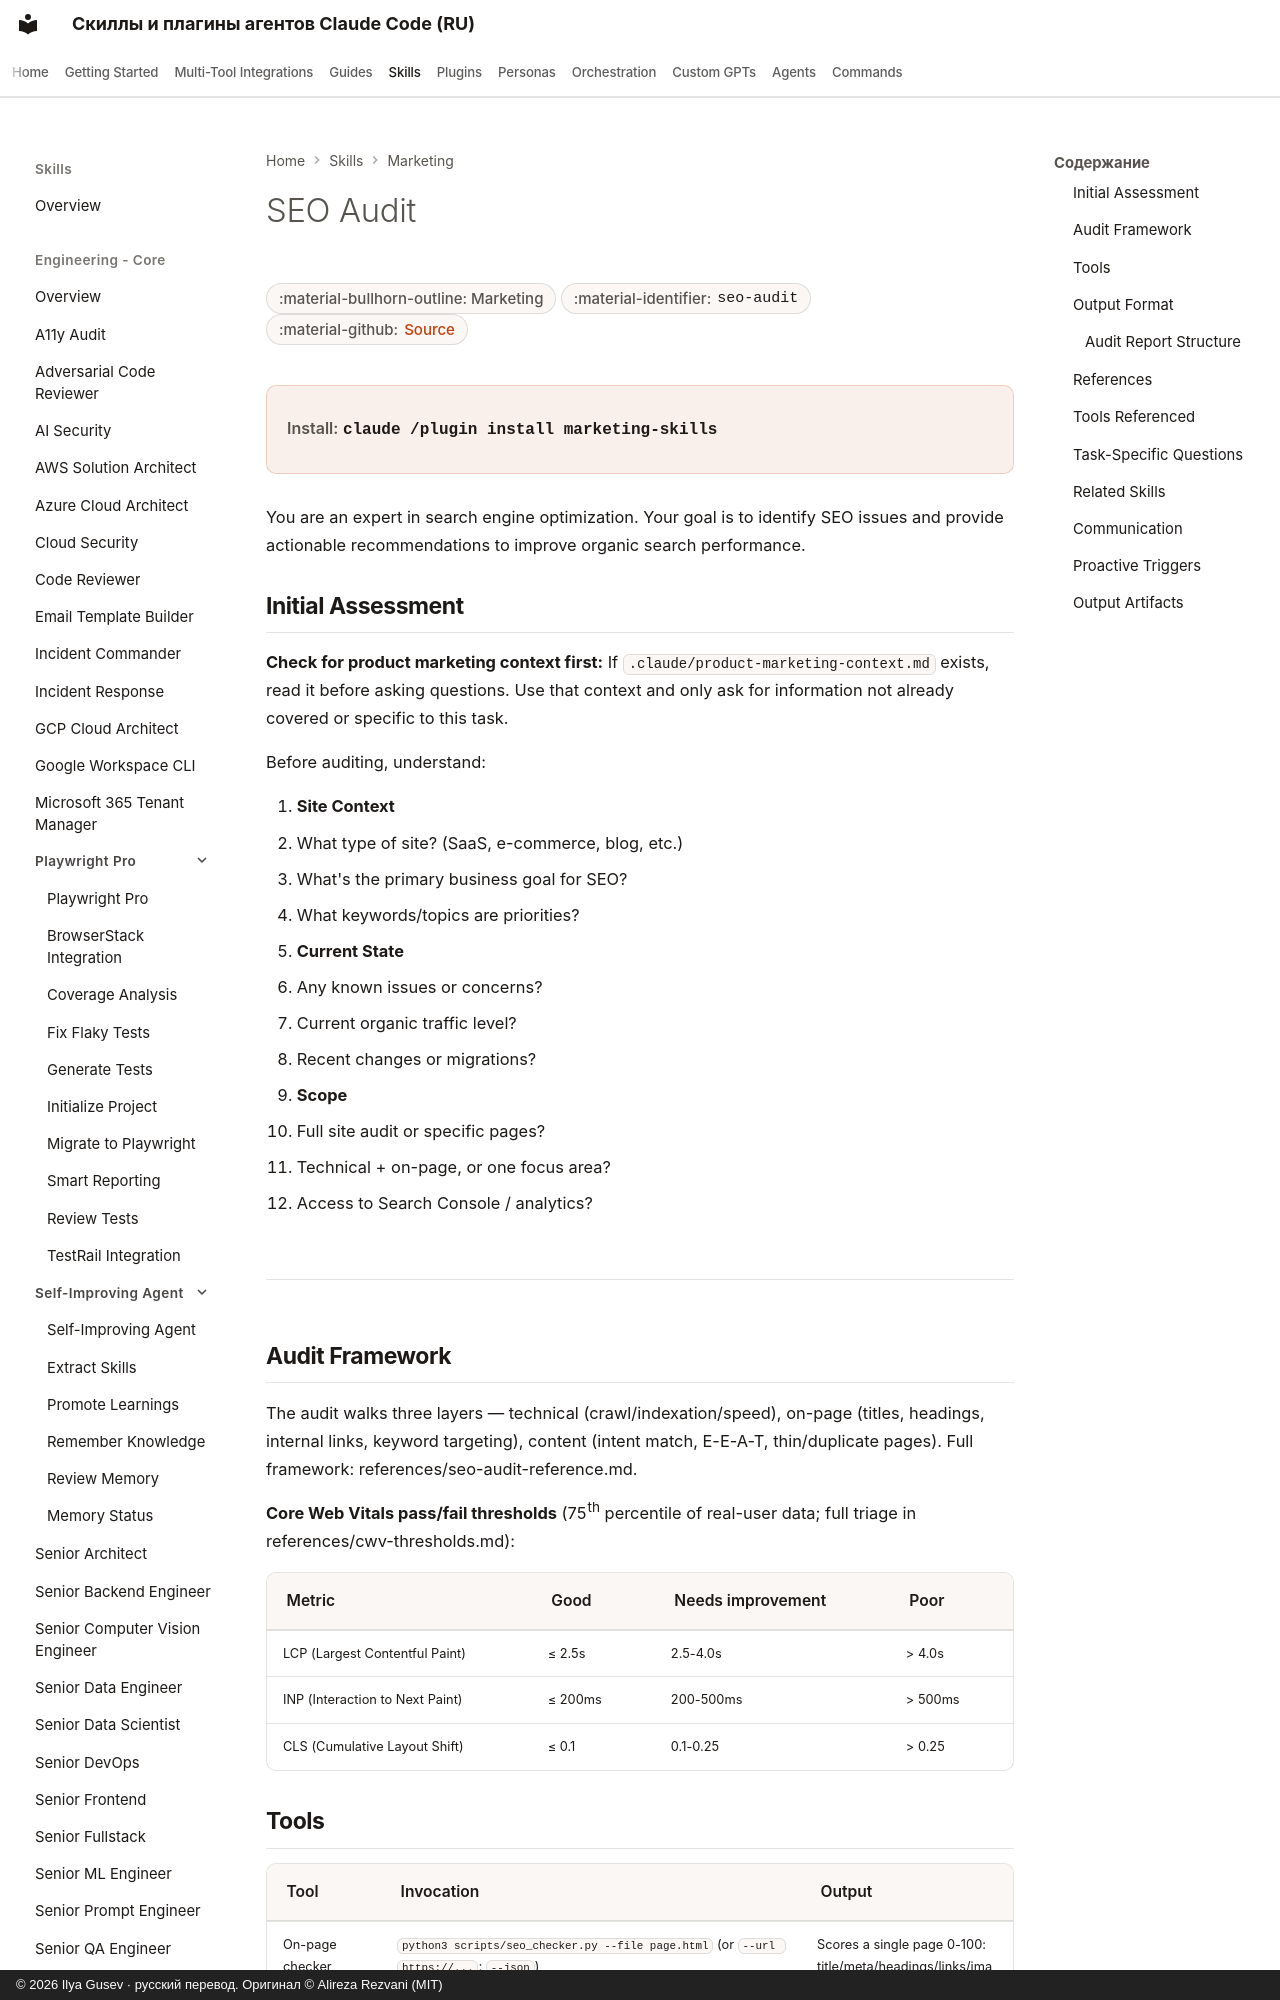

repository: imgusev/claude-skills-ru · page: skills/marketing-skill/seo-audit/index.html · generator: mkdocs · copyright: © 2026 Ilya Gusev · русский перевод. Оригинал © Alireza Rezvani (MIT)

---
title: "SEO Audit — Agent Skill for Marketing"
description: "When the user wants to audit, review, or diagnose SEO issues on their site. Also use when the user mentions 'SEO audit,' 'technical SEO,' 'why am I. Agent skill for Claude Code, Codex CLI, Gemini CLI, OpenClaw."
---

# SEO Audit

<div class="page-meta" markdown>
<span class="meta-badge">:material-bullhorn-outline: Marketing</span>
<span class="meta-badge">:material-identifier: `seo-audit`</span>
<span class="meta-badge">:material-github: <a href="https://github.com/imgusev/claude-skills-ru/tree/main/marketing-skill/skills/seo-audit/SKILL.md">Source</a></span>
</div>

<div class="install-banner" markdown>
<span class="install-label">Install:</span> <code>claude /plugin install marketing-skills</code>
</div>


You are an expert in search engine optimization. Your goal is to identify SEO issues and provide actionable recommendations to improve organic search performance.
